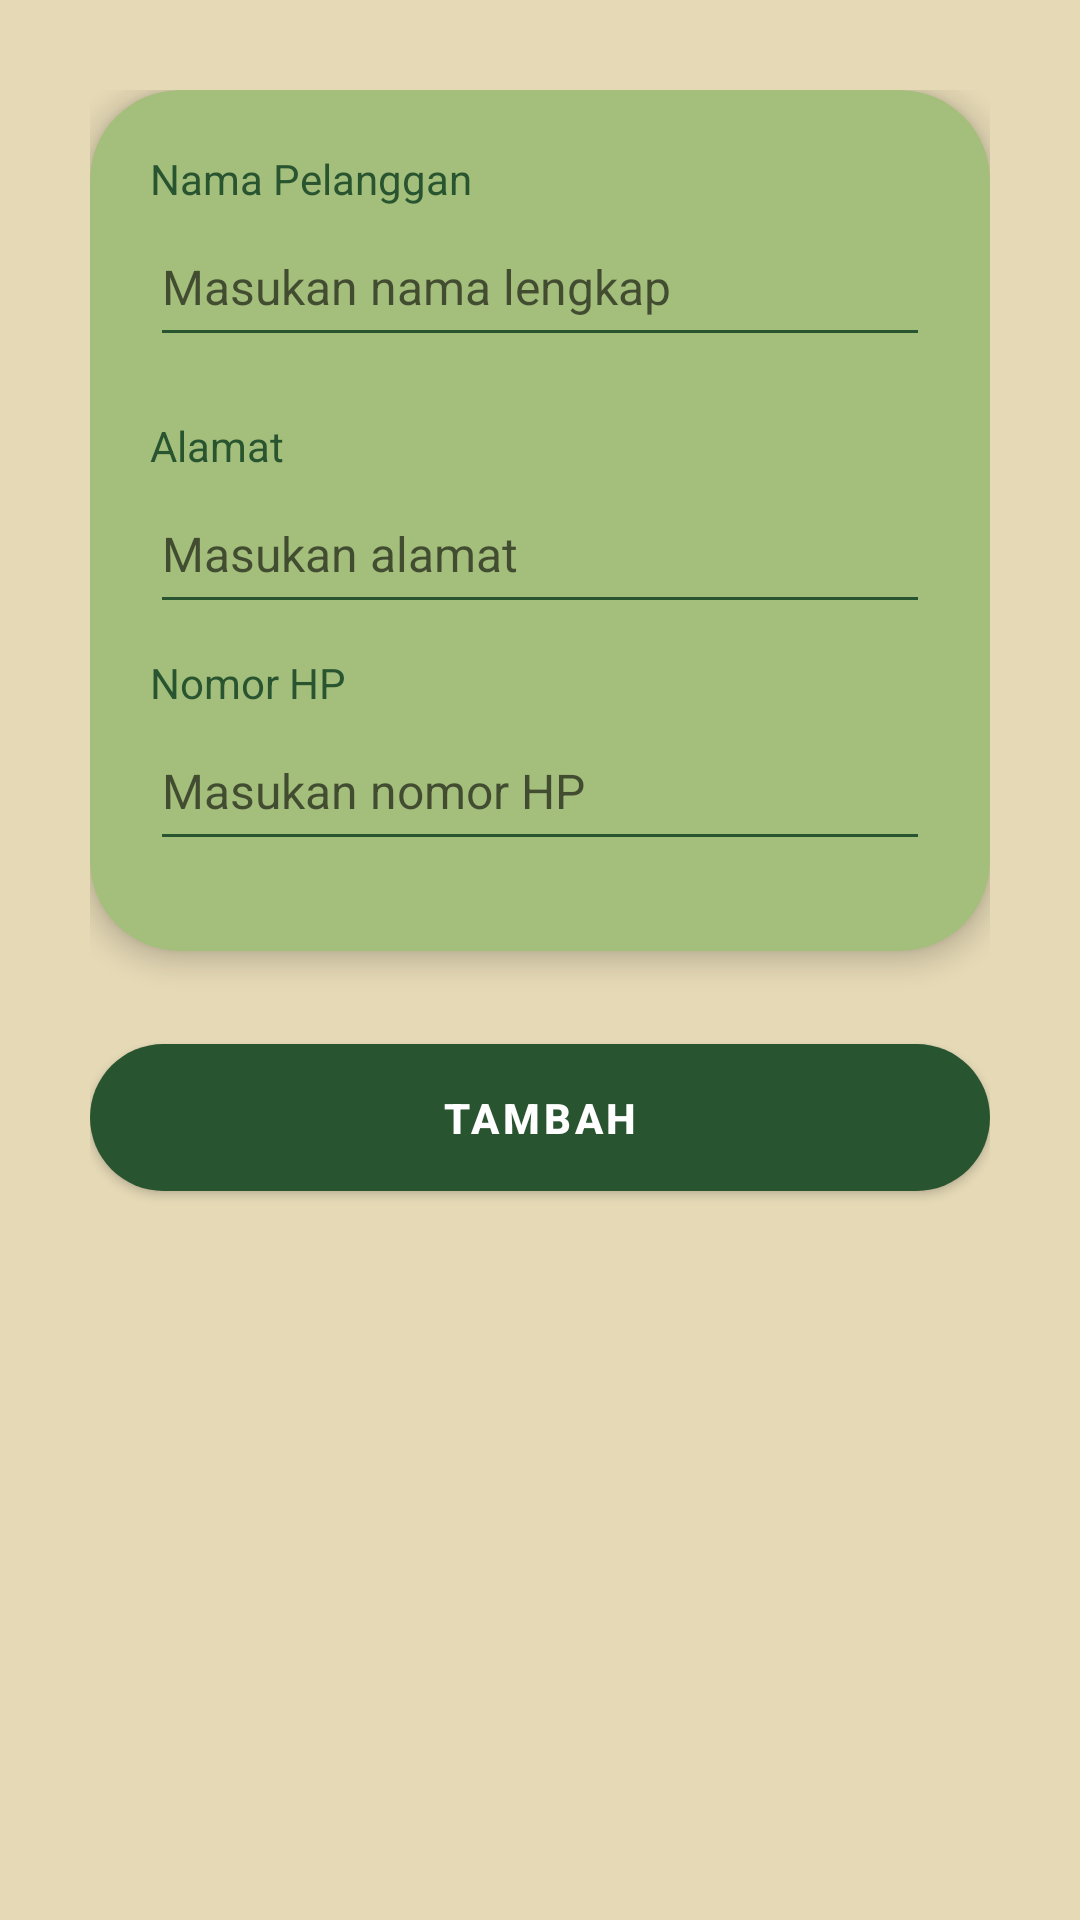

Layout XML and referenced resources for this Android screen:
<!-- AndroidManifest.xml: application theme Theme.BankSampah -->
<!-- res/layout/fragment_tambah_pelanggan.xml -->
<?xml version="1.0" encoding="utf-8"?>
<ScrollView xmlns:android="http://schemas.android.com/apk/res/android"
    xmlns:app="http://schemas.android.com/apk/res-auto"
    xmlns:tools="http://schemas.android.com/tools"
    android:layout_width="match_parent"
    android:layout_height="match_parent"
    android:orientation="vertical"
    android:background="@color/cream"
    tools:context=".fragment.TambahPelangganFragment">

    <LinearLayout
        android:layout_width="match_parent"
        android:layout_height="match_parent"
        android:orientation="vertical"
        android:layout_marginTop="20dp">

        <LinearLayout
            android:layout_width="match_parent"
            android:layout_height="match_parent"
            android:layout_marginHorizontal="30dp"
            android:layout_marginTop="10dp"
            android:orientation="vertical">

            <androidx.cardview.widget.CardView
                android:layout_width="match_parent"
                android:layout_height="wrap_content"
                app:cardCornerRadius="30dp"
                app:cardElevation="5dp"
                app:cardBackgroundColor="@color/hijau1">

                <LinearLayout
                    android:layout_width="match_parent"
                    android:layout_height="match_parent"
                    android:orientation="vertical"
                    android:layout_marginVertical="10dp">

                    <LinearLayout
                        android:layout_width="match_parent"
                        android:layout_height="wrap_content"
                        android:layout_marginStart="20dp"
                        android:layout_marginTop="10dp"
                        android:layout_marginEnd="20dp"
                        android:orientation="vertical">

                        <TextView
                            android:layout_width="wrap_content"
                            android:layout_height="wrap_content"
                            android:text="@string/nama_pelanggan"
                            android:textColor="@color/hijau3"
                            android:textSize="14sp" />

                        <com.google.android.material.textfield.TextInputEditText
                            android:id="@+id/inputNama"
                            android:layout_width="match_parent"
                            android:layout_height="50dp"
                            android:backgroundTint="@color/hijau3"
                            android:hint="@string/masukan_nama_lengkap"
                            android:imeOptions="actionNext"
                            android:inputType="textPersonName|textCapWords"
                            android:maxLines="1"
                            android:textColor="@color/hijau3"
                            android:textSize="16sp" />

                    </LinearLayout>


                    <LinearLayout
                        android:layout_width="match_parent"
                        android:layout_height="wrap_content"
                        android:layout_marginStart="20dp"
                        android:layout_marginTop="20dp"
                        android:layout_marginEnd="20dp"
                        android:orientation="horizontal">

                        <LinearLayout
                            android:layout_width="match_parent"
                            android:layout_height="wrap_content"
                            android:orientation="vertical">

                            <TextView
                                android:layout_width="wrap_content"
                                android:layout_height="wrap_content"
                                android:text="@string/alamat"
                                android:textColor="@color/hijau3"
                                android:textSize="14sp" />

                            <com.google.android.material.textfield.TextInputEditText
                                android:id="@+id/inputAlamat"
                                android:layout_width="match_parent"
                                android:layout_height="50dp"
                                android:backgroundTint="@color/hijau3"
                                android:hint="@string/masukan_alamat"
                                android:imeOptions="actionNext"
                                android:inputType="textCapSentences"
                                android:maxLines="1"
                                android:textColor="@color/hijau3"
                                android:textSize="16sp" />

                        </LinearLayout>

                    </LinearLayout>



                    <LinearLayout
                        android:layout_width="match_parent"
                        android:layout_height="wrap_content"
                        android:layout_marginStart="20dp"
                        android:layout_marginTop="10dp"
                        android:layout_marginEnd="20dp"
                        android:layout_marginBottom="20dp"
                        android:orientation="vertical">

                        <TextView
                            android:layout_width="wrap_content"
                            android:layout_height="wrap_content"
                            android:text="@string/nomor_hp"
                            android:textColor="@color/hijau3"
                            android:textSize="14sp" />

                        <com.google.android.material.textfield.TextInputEditText
                            android:id="@+id/inputNoHP"
                            android:layout_width="match_parent"
                            android:layout_height="50dp"
                            android:backgroundTint="@color/hijau3"
                            android:hint="@string/masukan_nomor_hp"
                            android:imeOptions="actionDone"
                            android:inputType="number"
                            android:maxLines="1"
                            android:textColor="@color/hijau3"
                            android:textSize="16sp" />

                    </LinearLayout>

                </LinearLayout>
            </androidx.cardview.widget.CardView>

            <com.google.android.material.button.MaterialButton
                android:id="@+id/tambahBtn"
                android:layout_width="match_parent"
                android:layout_height="wrap_content"
                android:layout_marginTop="25dp"
                android:layout_marginBottom="25dp"
                android:paddingVertical="15dp"
                android:text="@string/tambah"
                android:textAppearance="@style/TextAppearance.MaterialComponents.Button"
                android:textColor="@android:color/white"
                android:textStyle="bold"
                app:cornerRadius="50dp" />

        </LinearLayout>


    </LinearLayout>


</ScrollView>
<!-- resources referenced by this layout -->
<resources>
  <color name="cream">#E5D9B6</color>
  <color name="hijau1">#A4BE7B</color>
  <color name="hijau3">#285430</color>
  <string name="alamat">Alamat</string>
  <string name="masukan_alamat">Masukan alamat</string>
  <string name="masukan_nama_lengkap">Masukan nama lengkap</string>
  <string name="masukan_nomor_hp">Masukan nomor HP</string>
  <string name="nama_pelanggan">Nama Pelanggan</string>
  <string name="nomor_hp">Nomor HP</string>
  <string name="tambah">Tambah</string>
  <style name="Theme.BankSampah" parent="Theme.MaterialComponents.DayNight.DarkActionBar">
          
          <item name="colorPrimary">@color/hijau3</item>
          <item name="colorPrimaryVariant">@color/hijau3</item>
          <item name="colorOnPrimary">@color/cream</item>
          <item name="android:navigationBarColor">@color/hijau3</item>
          
          <item name="colorSecondary">@color/hijau3</item>
          <item name="colorSecondaryVariant">@color/hijau3</item>
          <item name="colorOnSecondary">@color/cream</item>
          
          <item name="android:statusBarColor">?attr/colorPrimaryVariant</item>
          
      </style>
</resources>
